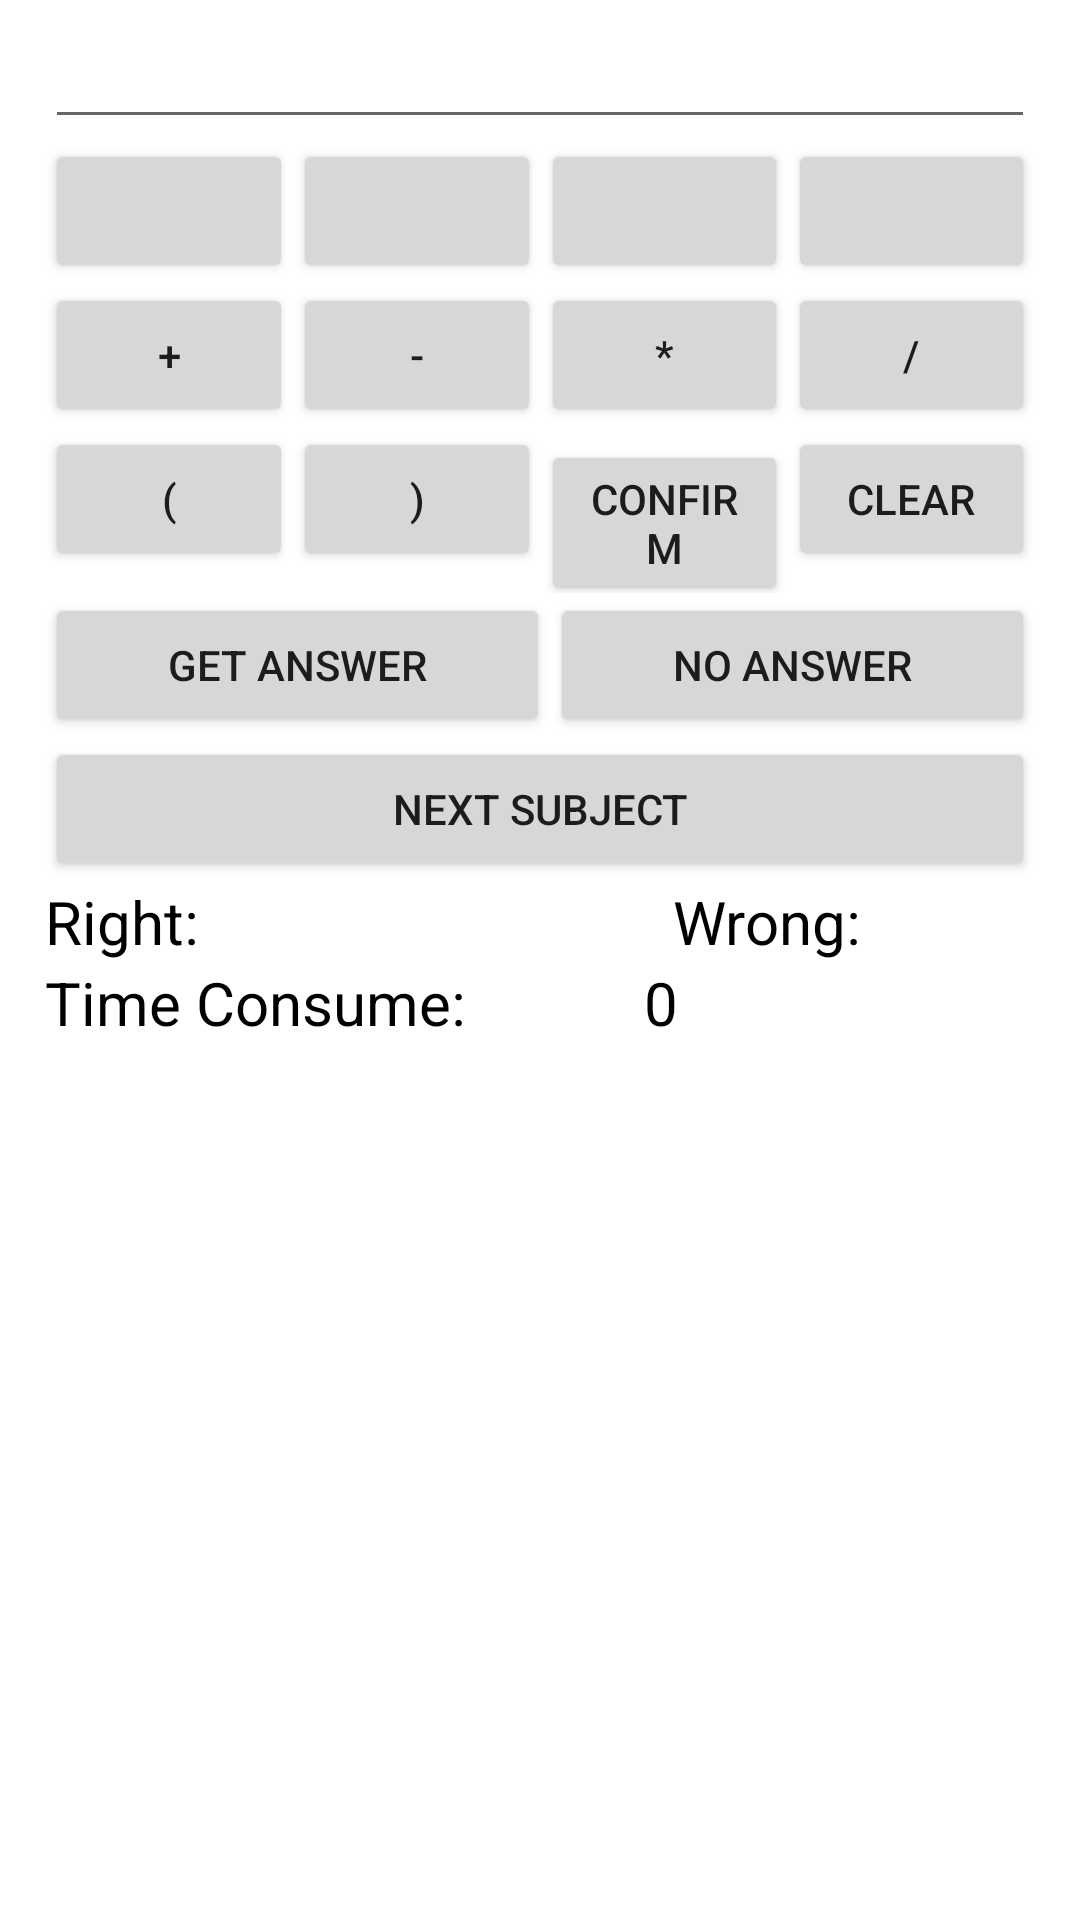

This screen was rendered from an Android layout file. Write that file and the resources it references.
<!-- AndroidManifest.xml: fallback theme Theme.MaterialComponents.DayNight.NoActionBar -->
<!-- res/layout/main.xml -->
<?xml version="1.0" encoding="utf-8"?>
<LinearLayout xmlns:android="http://schemas.android.com/apk/res/android"
    android:layout_width="fill_parent"
    android:layout_height="fill_parent"
    android:paddingTop="5dp"
    android:paddingLeft="15dp"
    android:paddingRight="15dp"    
    android:orientation="vertical"
    android:background="#FFFFFF">
		
	<LinearLayout
	    android:id="@+id/ly1"
	    android:gravity="center_horizontal"
	    android:layout_width="fill_parent"
   		android:layout_height="wrap_content"	    
        android:layout_centerHorizontal="true"       
        android:orientation="vertical">
	    
	    
	    <EditText 
	        android:id="@+id/inputExp"
	        android:layout_width="fill_parent"
	        android:layout_height="wrap_content"/>
    </LinearLayout>

    <LinearLayout 
   		android:layout_width="fill_parent"
		android:layout_height="wrap_content"
		android:weightSum="4">        
	    
	   	<Button 
	        android:id="@+id/btnFirstNum"
	        android:layout_width="wrap_content" 
	        android:layout_height="wrap_content"
	        android:layout_weight="1"/>
	    
	   	
	   	<Button
	        android:id="@+id/btnSecondNum"
	        android:layout_width="wrap_content" 
	        android:layout_height="wrap_content"
	        android:layout_weight="1"/>
	
	 		
	   	<Button
	        android:id="@+id/btnThirdNum"
	        android:layout_width="wrap_content" 
	        android:layout_height="wrap_content"
	        android:layout_weight="1"/>
	   	
	   	
	   	<Button
	        android:id="@+id/btnFourNum"
	        android:layout_width="wrap_content" 
	        android:layout_height="wrap_content"
	        android:layout_weight="1"/>
	   	
	   
	 </LinearLayout>
     
     <LinearLayout 
   		android:layout_width="fill_parent"
		android:layout_height="wrap_content"
		android:weightSum="4">
	   	
	   	<Button 
	        android:id="@+id/btnAdd"
	        android:layout_width="wrap_content"
	        android:layout_height="wrap_content"
	        android:text="+"
	 		android:layout_weight="1"/>
	   	
     	
	   	<Button 
	        android:id="@+id/btnSubtract"
	        android:layout_width="wrap_content"	        
	        android:layout_height="wrap_content"
	        android:text="-"
	        android:layout_weight="1"/>
	   
	   	
	   	<Button 
	        android:id="@+id/btnMultiply"
	        android:layout_width="wrap_content"
	        android:layout_height="wrap_content"
	        android:text="*"
	        android:layout_weight="1"/>
       
	   	
	   	<Button 
	        android:id="@+id/btnDivide"
	        android:layout_width="wrap_content"
	        android:layout_height="wrap_content"
	        android:text="/"
	        android:layout_weight="1"/>
    
	      
      </LinearLayout>
      <LinearLayout 
        android:layout_width="fill_parent"
		android:layout_height="wrap_content"
		android:weightSum="4">
        
	   	<Button 
	        android:id="@+id/btnLeftBracket"
	        android:layout_width="wrap_content"
	        android:layout_height="wrap_content"
	        android:text="("
	        android:layout_weight="1"/>
	   
	   	
	   	<Button 
	        android:id="@+id/btnRightBracket"
	        android:layout_width="wrap_content"
	        android:layout_height="wrap_content"
	        android:text=")"
	        android:layout_weight="1"/>
           
	    <Button 
	        android:id="@+id/btnSubmit"
	        android:layout_width="wrap_content"
	        android:layout_height="wrap_content"
	        android:text="@string/btnSubmit"
	        android:layout_weight="1"/>
	    
	    
	    <Button 
	        android:id="@+id/btnClear"
	        android:layout_width="wrap_content"
	        android:layout_height="wrap_content"
	        android:text="@string/btnClear"	        
	        android:layout_weight="1"/> 
      </LinearLayout>
      <LinearLayout 
   		android:layout_width="fill_parent"
		android:layout_height="wrap_content"
		android:weightSum="2">
	    
	    <Button 
	        android:id="@+id/btnAnswer"
	        android:layout_width="wrap_content"
	        android:layout_height="wrap_content"
	        android:text="@string/btnAnswer"
	        android:layout_weight="1"/>
	    
	    
	    <Button 
	        android:id="@+id/btnNoAnswer"
	        android:layout_width="wrap_content"
	        android:layout_height="wrap_content"
	        android:text="@string/btnNoAnswer"
	        android:layout_weight="1"/>
	</LinearLayout>
	
	<Button 	   
	    android:id="@+id/btnNextSub"
	    android:layout_width="fill_parent"
		android:layout_height="wrap_content"
		android:text="@string/btnNextSub"/>	
	<TableLayout 
	    android:id="@+id/ly3"
	    android:layout_width="fill_parent"
    	android:layout_height="wrap_content">	   
	    <TableRow> 
			
			<TextView 
			    android:layout_width="wrap_content"
		        android:layout_height="wrap_content"
		        android:layout_weight="1"
		        android:textColor="#000000"
		        android:textSize="20sp"
		        android:text="@string/lbRightCount"/>
			<TextView
		        android:id="@+id/rightSubject"
		        android:layout_width="fill_parent"
		        android:layout_height="wrap_content"
		        android:layout_weight="1"
		        android:textColor="#000000"
		        android:textSize="20sp"/>
			
			 
			<TextView 
			    android:layout_width="wrap_content"
		        android:layout_height="wrap_content"
		        android:layout_weight="1"
		        android:textColor="#000000"
		        android:textSize="20sp"
		        android:text="@string/lbErrorCount"/>
			<TextView
		        android:id="@+id/errorSubject"
		        android:layout_width="fill_parent"
		        android:layout_height="wrap_content"
		        android:layout_weight="1"
		        android:textColor="#000000"
		        android:textSize="20sp"/>
		</TableRow>
		
		<TableRow
		    android:id="@+id/trRemainSub"
		    android:visibility="gone">
		    
		    <TextView		       	        
		        android:layout_width="fill_parent"
		        android:layout_height="wrap_content"
		        android:text="@string/lbRemainSub"
		        android:textColor="#000000"
		        android:layout_weight="1"
		        android:textSize="20sp"/>
			<TextView 
		        android:id="@+id/remainSub"		        
		        android:layout_width="fill_parent"
		        android:layout_height="wrap_content"
		        android:textColor="#000000"
		        android:textSize="20sp"
		        android:layout_weight="2"/>			
		</TableRow>
		
		<TableRow
		    android:id="@+id/trRemainTime"
		    android:visibility="gone">		    
		    	
		    <TextView		       	        
		        android:layout_width="fill_parent"
		        android:layout_height="wrap_content"
		        android:text="@string/lbRemainTime"
		        android:textColor="#000000"
		        android:layout_weight="1"
		        android:textSize="20sp"/>
			<TextView 
		        android:id="@+id/remainTime"		       
		        android:layout_width="fill_parent"
		        android:layout_height="wrap_content"
		        android:textColor="#000000"
		        android:layout_weight="2"
		        android:textSize="20sp"/>
		</TableRow>
		
		<TableRow>
		    
		    <TextView   
		        android:layout_width="fill_parent"
		        android:layout_height="wrap_content"
		        android:text="@string/lbWasteTime"
		        android:layout_weight="1"
		        android:textColor="#000000"
		        android:textSize="20sp"/>
			<TextView 
		        android:id="@+id/wasteTime"		        
		        android:layout_width="fill_parent"
		        android:layout_height="wrap_content"		        
		        android:textColor="#000000"
		        android:textSize="20sp"
		        android:text="0"
		        android:layout_weight="2"/>		    
		</TableRow>
	</TableLayout>	
	
</LinearLayout>
<!-- resources referenced by this layout -->
<resources>
  <string name="btnAnswer">Get Answer</string>
  <string name="btnClear">Clear</string>
  <string name="btnNextSub">Next Subject</string>
  <string name="btnNoAnswer">No Answer</string>
  <string name="btnSubmit">Confirm</string>
  <string name="lbErrorCount">Wrong:</string>
  <string name="lbRemainSub">Subjects Left:</string>
  <string name="lbRemainTime">Time Left:</string>
  <string name="lbRightCount">Right:</string>
  <string name="lbWasteTime">Time Consume:</string>
</resources>
